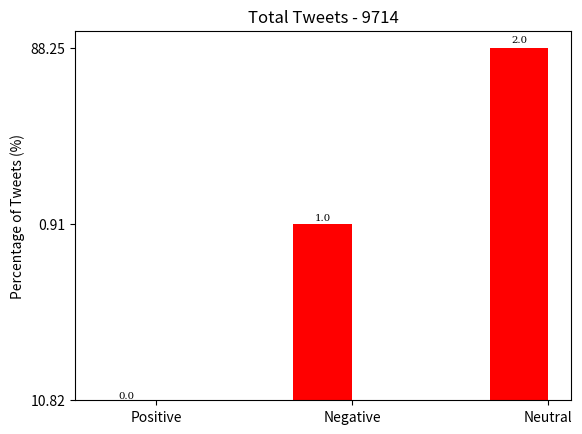

Write Python code to recreate this figure. (Note: this script raises an exception after producing the figure.)
import numpy as np
import matplotlib.pyplot as plt

def autolabel(rects):
	font = {'family': 'serif','color': 'black','weight': 'normal','size': 7.3}
	for rect in rects:
		height = rect.get_height()
		ax.text(rect.get_x() + rect.get_width()/2., 1.01*height,'%0.1f' % float(height),ha='center', va='bottom',fontdict=font)

N = 3
ind = np.arange(N)
width = 0.30       # the width of the bars
fig, ax = plt.subplots()

# No of tweets is: 40683
# Percentage of Positive Tweets is: 17.6707715754%
# Percentage of Negative Tweets is: 2.30808937394%
# Percentage of Neutral Tweets is: 80.0211390507%	

score1=['10.82','0.91','88.25']
rects1 = ax.bar(ind, score1, width, color='r')
ax.set_ylabel('Percentage of Tweets (%)')
ax.set_xticks(ind + width / 2)
ax.set_title('Total Tweets - 9714')
method=['Positive','Negative','Neutral']
ax.set_xticklabels(method)

# ax.legend((rects1[0]))

autolabel(rects1)
# autolabel(rects2)

# plt.show()
plt.savefig('/home/<user>/Sentiment/Sentimental_Work/Odisha/Twitter/output_csv/sentiment_stats_odisha_bjd.png')